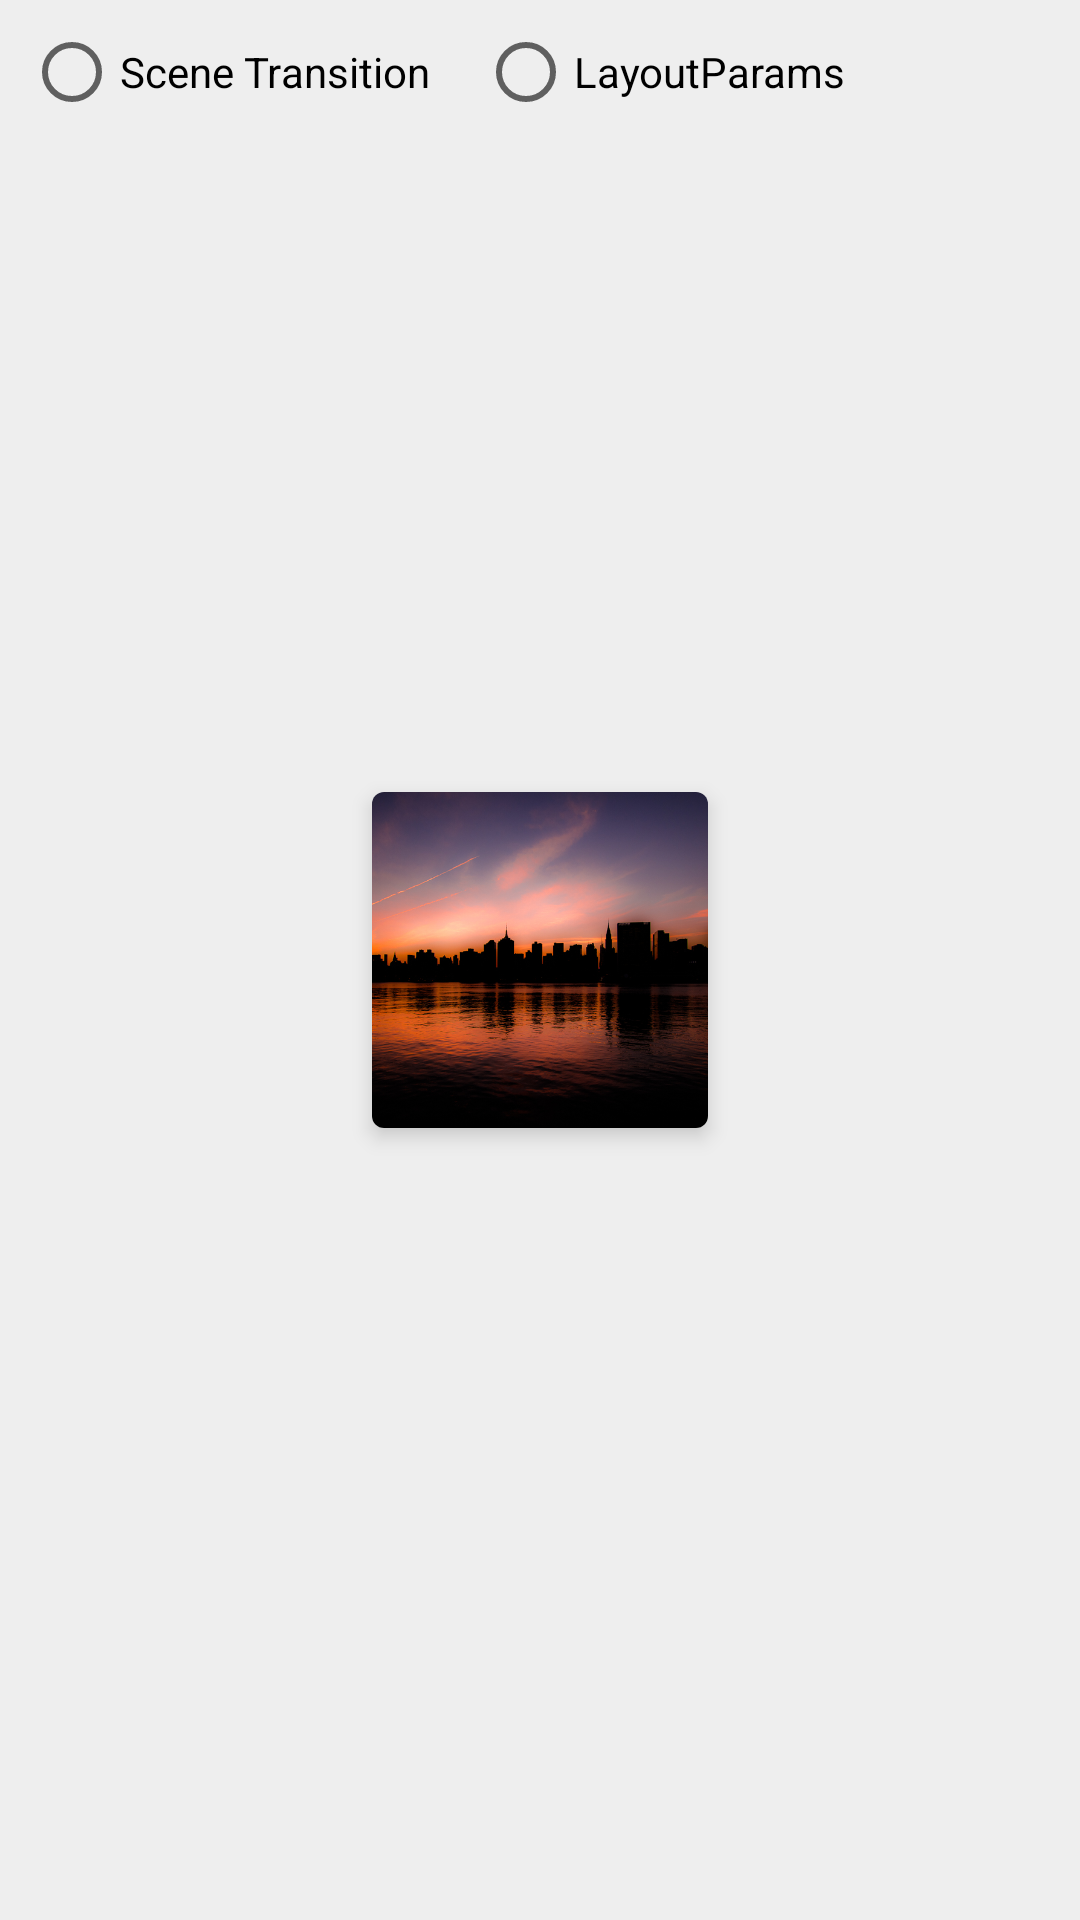

Android layout source for this screen:
<!-- AndroidManifest.xml: application theme AppTheme -->
<!-- res/layout/activity_full_bleed_asymmetric_transition.xml -->
<?xml version="1.0" encoding="utf-8"?>
<FrameLayout xmlns:android="http://schemas.android.com/apk/res/android"
    xmlns:tools="http://schemas.android.com/tools"
    android:layout_width="match_parent"
    android:layout_height="match_parent"
    xmlns:app="http://schemas.android.com/apk/res-auto"
    android:id="@+id/root"
    tools:context="com.fenchtose.motion.transformation.FullBleedAsymmetricTransitionActivity">

    <RadioGroup
        android:id="@+id/radio_group"
        android:layout_width="match_parent"
        android:layout_height="wrap_content"
        android:orientation="horizontal">

        <RadioButton
            android:id="@+id/transition"
            android:layout_width="wrap_content"
            android:layout_height="wrap_content"
            android:layout_margin="8dp"
            android:text="Scene Transition"/>

        <RadioButton
            android:id="@+id/layout_params"
            android:layout_width="wrap_content"
            android:layout_height="wrap_content"
            android:layout_weight="1"
            android:layout_margin="8dp"
            android:text="LayoutParams"/>

    </RadioGroup>

    <android.support.v7.widget.CardView
        android:id="@+id/cardview"
        android:layout_width="112dp"
        android:layout_height="112dp"
        app:cardElevation="4dp"
        android:layout_gravity="center"
        app:cardCornerRadius="4dp">

        <LinearLayout
            android:layout_width="wrap_content"
            android:layout_height="wrap_content"
            android:orientation="vertical">

            <ImageView
                android:id="@+id/imageview"
                android:layout_width="112dp"
                android:layout_height="112dp"
                android:scaleType="centerCrop"
                android:layout_gravity="center_horizontal"
                android:src="@mipmap/ny_skyline"/>

            <View
                android:id="@+id/content1"
                android:layout_width="220dp"
                android:layout_height="12dp"
                android:layout_marginTop="36dp"
                android:layout_marginStart="16dp"
                android:layout_marginEnd="24dp"
                android:background="@color/blurBackgroundColor"/>

            <View
                android:id="@+id/content2"
                android:layout_width="160dp"
                android:layout_height="12dp"
                android:layout_marginTop="16dp"
                android:layout_marginStart="16dp"
                android:layout_marginEnd="24dp"
                android:layout_marginBottom="36dp"
                android:background="@color/blurBackgroundColor"/>

        </LinearLayout>

    </android.support.v7.widget.CardView>


</FrameLayout>
<!-- resources referenced by this layout -->
<resources>
  <color name="blurBackgroundColor">#99CACACA</color>
  <!-- mipmap ny_skyline: jpg bitmap (mipmap-xxhdpi, 299610 bytes) -->
  <style name="AppTheme" parent="Theme.AppCompat.Light.NoActionBar">
          
          <item name="colorPrimary">@color/colorPrimary</item>
          <item name="colorPrimaryDark">@color/colorPrimaryDark</item>
          <item name="colorAccent">@color/colorAccent</item>
          <item name="android:windowBackground">@color/backgroundColor</item>
          <item name="android:windowContentTransitions">true</item>
          
      </style>
  <color name="colorPrimary">#3F51B5</color>
  <color name="colorPrimaryDark">#303F9F</color>
  <color name="colorAccent">#FF4081</color>
  <color name="backgroundColor">#FFEEEEEE</color>
</resources>
